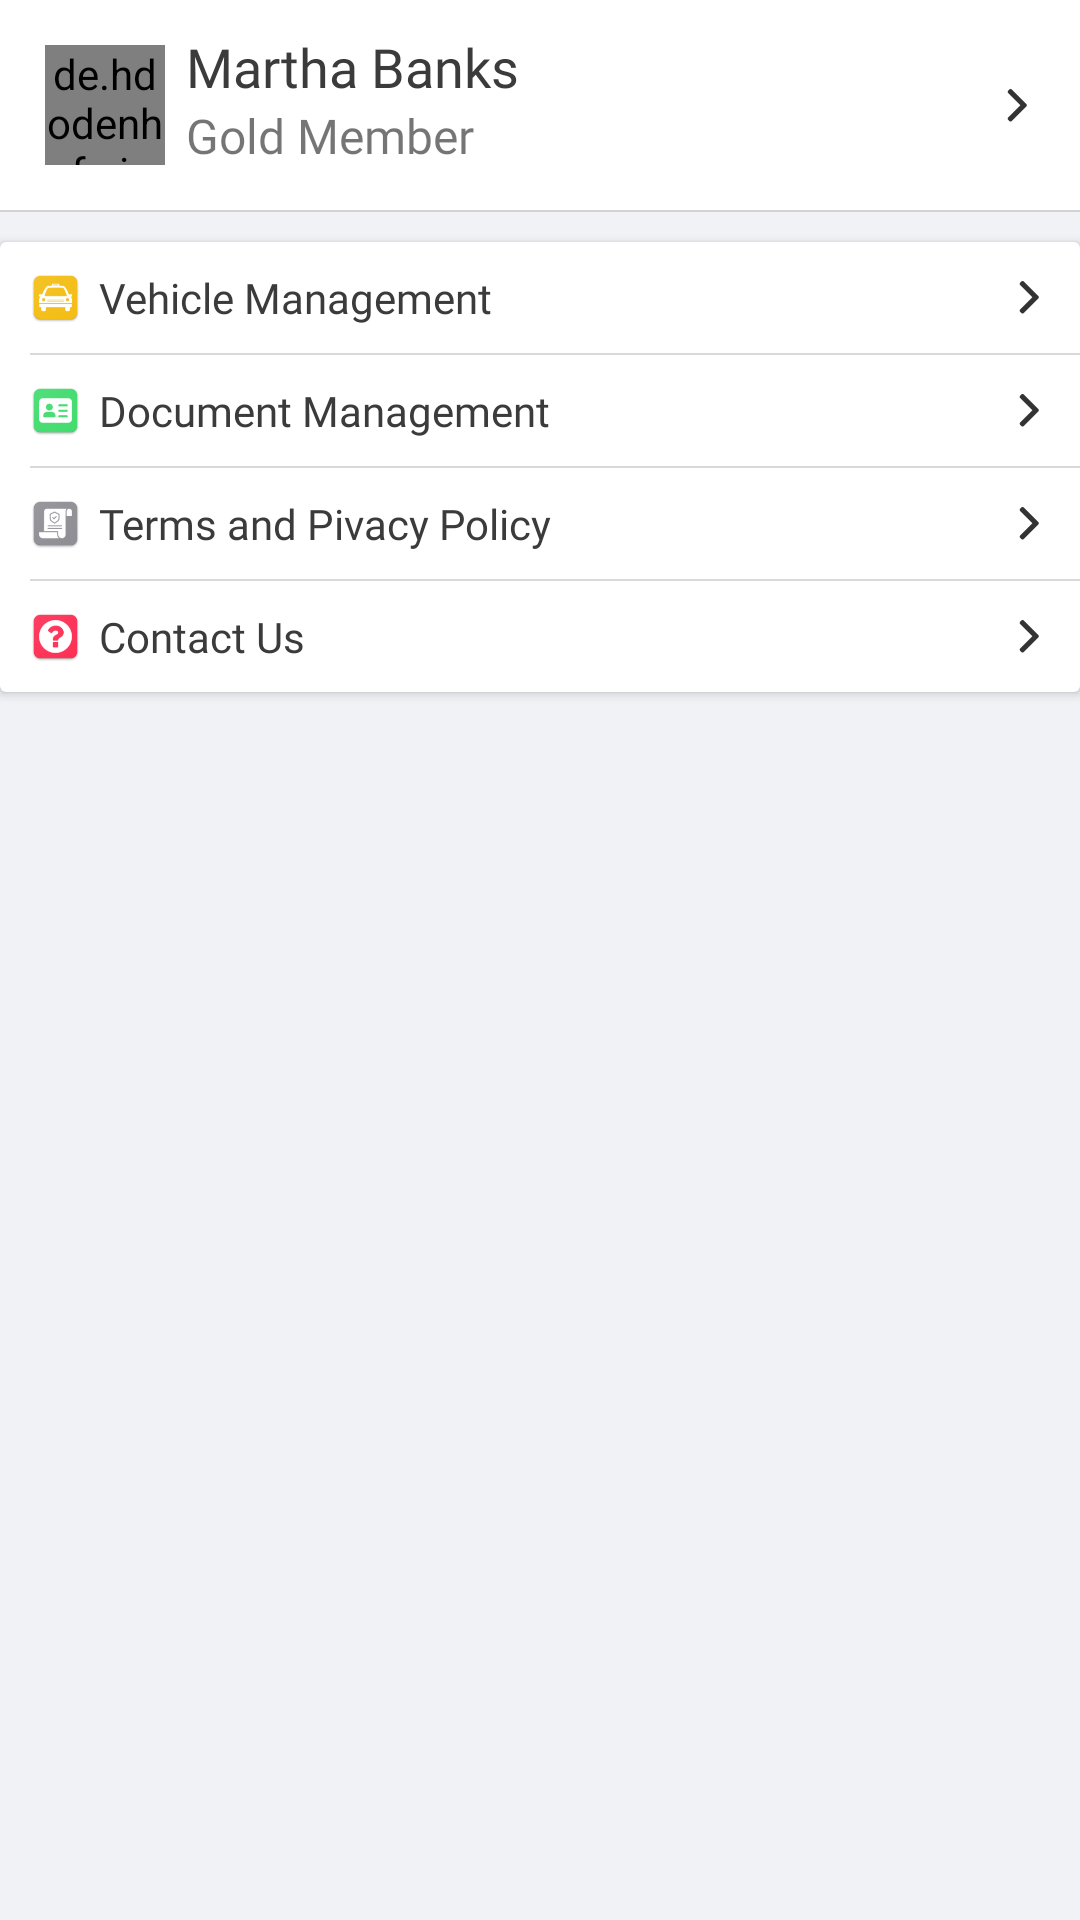

The Android layout XML behind this screen, and the referenced resources:
<!-- AndroidManifest.xml: application theme AppTheme -->
<!-- res/layout/fragment_settings.xml -->
<?xml version="1.0" encoding="utf-8"?>
<LinearLayout xmlns:android="http://schemas.android.com/apk/res/android"
    xmlns:tools="http://schemas.android.com/tools"
    android:layout_width="match_parent"
    android:layout_height="match_parent"
    xmlns:app="http://schemas.android.com/apk/res-auto"
    android:orientation="vertical"
    android:background="@color/grey"
    tools:context=".fragment.SettingsFragment">
    <RelativeLayout
        android:background="@android:color/white"
        android:orientation="horizontal"
        android:padding="10dp"
        android:layout_width="match_parent"
        android:layout_height="wrap_content">
        <RelativeLayout
            android:padding="5dp"
            android:layout_alignParentLeft="true"
            android:id="@+id/user_add"
            android:layout_centerVertical="true"
            android:layout_width="50dp"
            android:layout_height="50dp"
            >

            <de.hdodenhof.circleimageview.CircleImageView
                android:transitionName="simple_activity_transition"

                android:id="@+id/profile_pic"
                android:layout_width="50dp"
                android:layout_height="50dp"
                android:layout_gravity="center"
                android:src="@drawable/images" />



        </RelativeLayout>

       <LinearLayout
           android:layout_width="match_parent"
           android:layout_height="wrap_content"
           android:layout_toRightOf="@+id/user_add"

           android:orientation="vertical">
           <TextView
               android:layout_width="wrap_content"
               android:layout_height="wrap_content"
               android:textAppearance="@style/TextAppearance.AppCompat.Medium"
               android:paddingLeft="2dp"
               android:textColor="@color/black"
               android:text="Martha Banks"

               android:fontFamily="@font/poppinsbold"

               >
           </TextView>
           <TextView
               android:fontFamily="@font/poppins_regular"
               android:id="@+id/fname"
               android:layout_width="match_parent"
               android:maxLines="1"
               android:textAppearance="@style/TextAppearance.AppCompat.Small"
               android:text="Gold Member"
               android:textSize="16sp"
               android:paddingLeft="2dp"

               android:layout_height="wrap_content"
               />
       </LinearLayout>
        <ImageView
            android:layout_alignParentEnd="true"
            android:id="@+id/next"
            android:layout_centerVertical="true"
            android:layout_width="12dp"
            android:layout_margin="5dp"
            android:layout_height="12dp"
            android:src="@drawable/ic_back"></ImageView>
    </RelativeLayout>
    <View
        android:layout_width="match_parent"
        android:layout_height="0.5dp"
        android:background="#85B6B6B6"></View>
    <androidx.cardview.widget.CardView
        android:layout_width="match_parent"
        android:layout_height="wrap_content"
        android:layout_marginTop="10dp"
        >

        <LinearLayout
            android:layout_width="match_parent"
            android:layout_height="wrap_content"
            android:orientation="vertical"
            >
            <RelativeLayout
                android:layout_width="match_parent"
                android:layout_height="wrap_content"
                android:orientation="horizontal"
                android:padding="6dp">

                <ImageView
                    android:id="@+id/img"
                    android:layout_width="25dp"
                    android:layout_height="25dp"
                    android:layout_centerVertical="true"
                    android:src="@mipmap/vehicle"></ImageView>


                <LinearLayout
                    android:layout_width="match_parent"
                    android:layout_height="wrap_content"
                    android:layout_centerVertical="true"
                    android:layout_toRightOf="@+id/img"
                    android:orientation="vertical">

                    <TextView
                        android:layout_width="wrap_content"
                        android:layout_height="wrap_content"
                        android:fontFamily="@font/poppins_medium"
                        android:paddingLeft="2dp"
                        android:text="Vehicle Management"
                        android:textAppearance="@style/TextAppearance.AppCompat.Small"

                        android:textColor="@color/black"

                        ></TextView>

                </LinearLayout>

                <ImageView
                    android:layout_width="12dp"
                    android:layout_height="12dp"
                    android:layout_alignParentEnd="true"
                    android:layout_centerVertical="true"
                    android:layout_margin="5dp"
                    android:src="@drawable/ic_back"></ImageView>

            </RelativeLayout>
            <View
                android:layout_width="match_parent"
                android:layout_height="0.5dp"
                android:layout_marginLeft="10dp"
                android:background="#85B6B6B6"></View>

            <RelativeLayout
                android:layout_width="match_parent"
                android:layout_height="wrap_content"
                android:orientation="horizontal"
                android:padding="6dp">

                <ImageView
                    android:id="@+id/img2"
                    android:layout_width="25dp"
                    android:layout_height="25dp"
                    android:layout_centerVertical="true"
                    android:src="@mipmap/ic_doc"></ImageView>


                <LinearLayout
                    android:layout_width="match_parent"
                    android:layout_height="wrap_content"
                    android:layout_centerVertical="true"
                    android:layout_toRightOf="@+id/img2"
                    android:orientation="vertical">

                    <TextView
                        android:layout_width="wrap_content"
                        android:layout_height="wrap_content"
                        android:fontFamily="@font/poppins_medium"
                        android:paddingLeft="2dp"
                        android:text="Document Management"
                        android:textAppearance="@style/TextAppearance.AppCompat.Small"

                        android:textColor="@color/black"

                        ></TextView>

                </LinearLayout>

                <ImageView
                    android:layout_width="12dp"
                    android:layout_height="12dp"
                    android:layout_alignParentEnd="true"
                    android:layout_centerVertical="true"
                    android:layout_margin="5dp"
                    android:src="@drawable/ic_back"></ImageView>

            </RelativeLayout>

            <View
                android:layout_width="match_parent"
                android:layout_height="0.5dp"
                android:layout_marginLeft="10dp"
                android:background="#85B6B6B6"></View>

         
            <RelativeLayout
                android:layout_width="match_parent"
                android:layout_height="wrap_content"
                android:orientation="horizontal"
                android:padding="6dp">

                <ImageView
                    android:id="@+id/img4"
                    android:layout_width="25dp"
                    android:layout_height="25dp"
                    android:layout_centerVertical="true"
                    android:src="@mipmap/ic_terms"></ImageView>


                <LinearLayout
                    android:layout_width="match_parent"
                    android:layout_height="wrap_content"
                    android:layout_centerVertical="true"
                    android:layout_toRightOf="@+id/img4"
                    android:orientation="vertical">

                    <TextView
                        android:layout_width="wrap_content"
                        android:layout_height="wrap_content"
                        android:fontFamily="@font/poppins_medium"
                        android:paddingLeft="2dp"
                        android:text="Terms and Pivacy Policy"
                        android:textAppearance="@style/TextAppearance.AppCompat.Small"

                        android:textColor="@color/black"

                        ></TextView>

                </LinearLayout>

                <ImageView
                    android:layout_width="12dp"
                    android:layout_height="12dp"
                    android:layout_alignParentEnd="true"
                    android:layout_centerVertical="true"
                    android:layout_margin="5dp"
                    android:src="@drawable/ic_back"></ImageView>

            </RelativeLayout>
            <View
                android:layout_width="match_parent"
                android:layout_height="0.5dp"
                android:layout_marginLeft="10dp"
                android:background="#85B6B6B6"></View>

            <RelativeLayout
                android:layout_width="match_parent"
                android:layout_height="wrap_content"
                android:orientation="horizontal"
                android:padding="6dp">

                <ImageView
                    android:id="@+id/img3"
                    android:layout_width="25dp"
                    android:layout_height="25dp"
                    android:layout_centerVertical="true"
                    android:src="@mipmap/ic_contact"></ImageView>


                <LinearLayout
                    android:layout_width="match_parent"
                    android:layout_height="wrap_content"
                    android:layout_centerVertical="true"
                    android:layout_toRightOf="@+id/img3"
                    android:orientation="vertical">

                    <TextView
                        android:layout_width="wrap_content"
                        android:layout_height="wrap_content"
                        android:fontFamily="@font/poppins_medium"
                        android:paddingLeft="2dp"
                        android:text="Contact Us"
                        android:textAppearance="@style/TextAppearance.AppCompat.Small"

                        android:textColor="@color/black"

                        ></TextView>

                </LinearLayout>

                <ImageView
                    android:layout_width="12dp"
                    android:layout_height="12dp"
                    android:layout_alignParentEnd="true"
                    android:layout_centerVertical="true"
                    android:layout_margin="5dp"
                    android:src="@drawable/ic_back"></ImageView>

            </RelativeLayout>

          
        </LinearLayout>
    </androidx.cardview.widget.CardView>



</LinearLayout>
<!-- resources referenced by this layout -->
<resources>
  <color name="black">#3b3b3b</color>
  <color name="grey">#F1F2F6</color>
  <!-- drawable ic_back: png bitmap (drawable-hdpi, 215 bytes) -->
  <!-- drawable images: png bitmap (drawable, 4699 bytes) -->
  <!-- mipmap ic_contact: png bitmap (mipmap-hdpi, 2710 bytes) -->
  <!-- mipmap ic_doc: png bitmap (drawable-hdpi, 323 bytes) -->
  <!-- mipmap ic_terms: png bitmap (mipmap-hdpi, 2612 bytes) -->
  <!-- mipmap vehicle: png bitmap (mipmap-hdpi, 2779 bytes) -->
  <style name="AppTheme" parent="Theme.AppCompat.Light.NoActionBar">
          
          <item name="colorPrimary">@color/colorPrimary</item>
          <item name="colorPrimaryDark">@color/colorPrimaryDark</item>
          <item name="colorAccent">@color/colorAccent</item>
      </style>
  <color name="colorPrimary">#f4be16</color>
  <color name="colorPrimaryDark">#f4be16</color>
  <color name="colorAccent">#3b3b3b</color>
</resources>
